Image classification data set "ROI" (Raihan-Moosa/Brain-Tumor-MRI-Classification-ACML- on GitHub). Class labels (4): glioma, meningioma, no tumor, pituitary tumor.

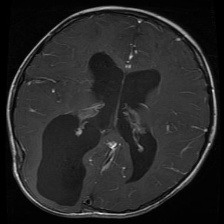
Label: glioma

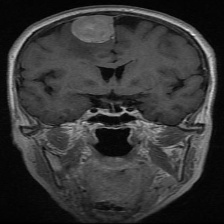
Label: meningioma

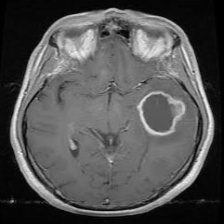
Label: glioma

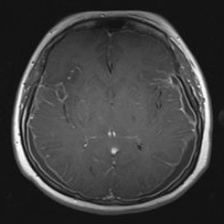
Label: no tumor

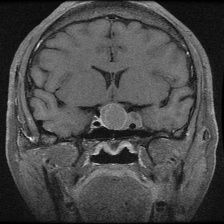
Label: pituitary tumor

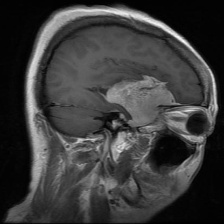
Label: meningioma
